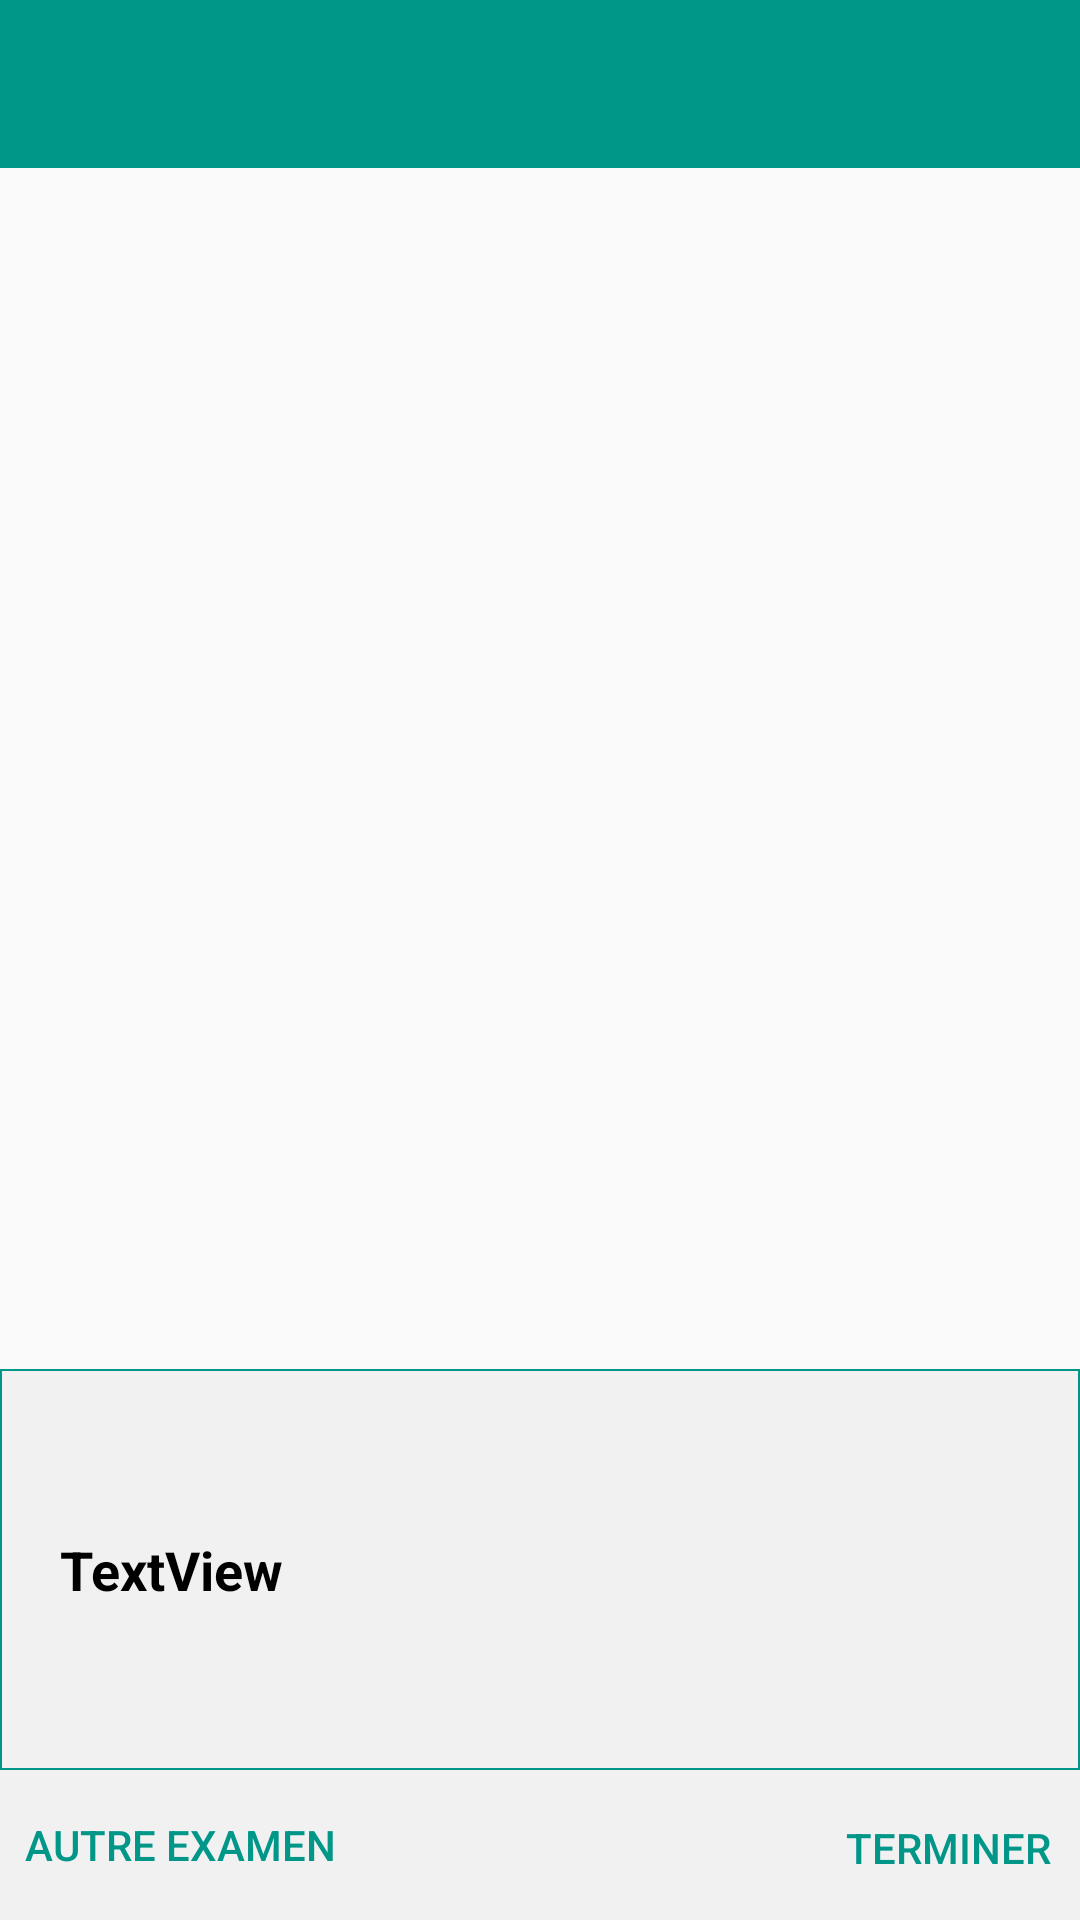

Reconstruct the res/layout file that produces this screen, plus the resources it refers to.
<!-- AndroidManifest.xml: application theme AppTheme -->
<!-- res/layout/activity_result.xml -->
<?xml version="1.0" encoding="utf-8"?>
<LinearLayout xmlns:android="http://schemas.android.com/apk/res/android"
    xmlns:app="http://schemas.android.com/apk/res-auto"
    xmlns:tools="http://schemas.android.com/tools"
    android:layout_width="match_parent"
    android:layout_height="match_parent"
    android:orientation="vertical"
    tools:context="com.midterm.lasalle.projectandroidv1.ResultActivity">


    <android.support.v7.widget.Toolbar
        style="@style/ThemeOverlay.AppCompat.Dark"
        android:layout_width="match_parent"
        android:layout_height="wrap_content"
        android:background="@color/colorPrimary">

        <LinearLayout
            android:layout_width="match_parent"
            android:layout_height="wrap_content"
            android:gravity="center"
            android:orientation="horizontal">

            <TextView
                android:id="@+id/textViewTitle"
                android:layout_width="wrap_content"
                android:layout_height="wrap_content"
                android:textColor="@android:color/white"
                android:textSize="18sp"
                android:textStyle="bold"
                tools:text="Examen débutant" />
        </LinearLayout>


    </android.support.v7.widget.Toolbar>

    <LinearLayout
        android:layout_width="match_parent"
        android:layout_height="0dp"
        android:layout_weight="3"
        android:orientation="horizontal">

        <android.support.constraint.ConstraintLayout
            android:layout_width="match_parent"
            android:layout_height="match_parent"
            android:orientation="vertical"
            >

            <ListView
                android:id="@+id/listViewQuestion"
                android:layout_width="match_parent"
                android:layout_height="match_parent"
                />

        </android.support.constraint.ConstraintLayout>


    </LinearLayout>

    <android.support.constraint.ConstraintLayout
        android:layout_width="match_parent"
        android:layout_height="0dp"
        android:layout_weight="1"
        android:background="@drawable/layout_result"
        >

        <TextView
            android:id="@+id/textViewTotalScore"
            android:layout_width="320dp"
            android:layout_height="wrap_content"
            app:layout_constraintTop_toTopOf="parent"
            app:layout_constraintBottom_toBottomOf="parent"
            app:layout_constraintLeft_toLeftOf="parent"
            app:layout_constraintRight_toRightOf="parent"
            android:textSize="18dp"
            android:textStyle="bold"
            android:textColor="#000000"
            android:text="TextView" />

    </android.support.constraint.ConstraintLayout>

    <android.support.constraint.ConstraintLayout
        android:layout_width="match_parent"
        android:layout_height="50dp"
        android:background="#f1f1f1"
        >
        <Button
            android:id="@+id/btnReturnExamen"
            android:layout_width="120dp"
            android:layout_height="wrap_content"
            app:layout_constraintBottom_toBottomOf="parent"
            app:layout_constraintTop_toTopOf="parent"
            app:layout_constraintLeft_toLeftOf="parent"
            android:background="?selectableItemBackgroundBorderless"
            android:textColor="@color/colorPrimary"
            android:text="Autre examen" />

        <Button
            android:id="@+id/btnFinishResult"
            android:layout_width="wrap_content"
            android:layout_height="48dp"
            app:layout_constraintBottom_toBottomOf="parent"
            app:layout_constraintRight_toRightOf="parent"
            android:background="?selectableItemBackgroundBorderless"
            android:textColor="@color/colorPrimary"
            android:text="Terminer" />


    </android.support.constraint.ConstraintLayout>

</LinearLayout>
<!-- resources referenced by this layout -->
<resources>
  <color name="colorPrimary">#009688</color>
  <!-- drawable layout_result (drawable) -->
  <?xml version="1.0" encoding="utf-8"?>
  <shape xmlns:android="http://schemas.android.com/apk/res/android">
  <solid android:color="#f1f1f1"></solid>
      <stroke android:color="@color/colorPrimary" android:width="0.5dp"></stroke>
  </shape>
  <style name="AppTheme" parent="Theme.AppCompat.Light.NoActionBar">
          
          <item name="colorPrimary">@color/colorPrimary</item>
          <item name="colorPrimaryDark">@color/colorPrimaryDark</item>
          <item name="colorAccent">@android:color/holo_blue_dark</item>
          <item name="android:navigationBarColor">@color/colorPrimaryDark</item>
      </style>
  <color name="colorPrimaryDark">#00695c</color>
</resources>
